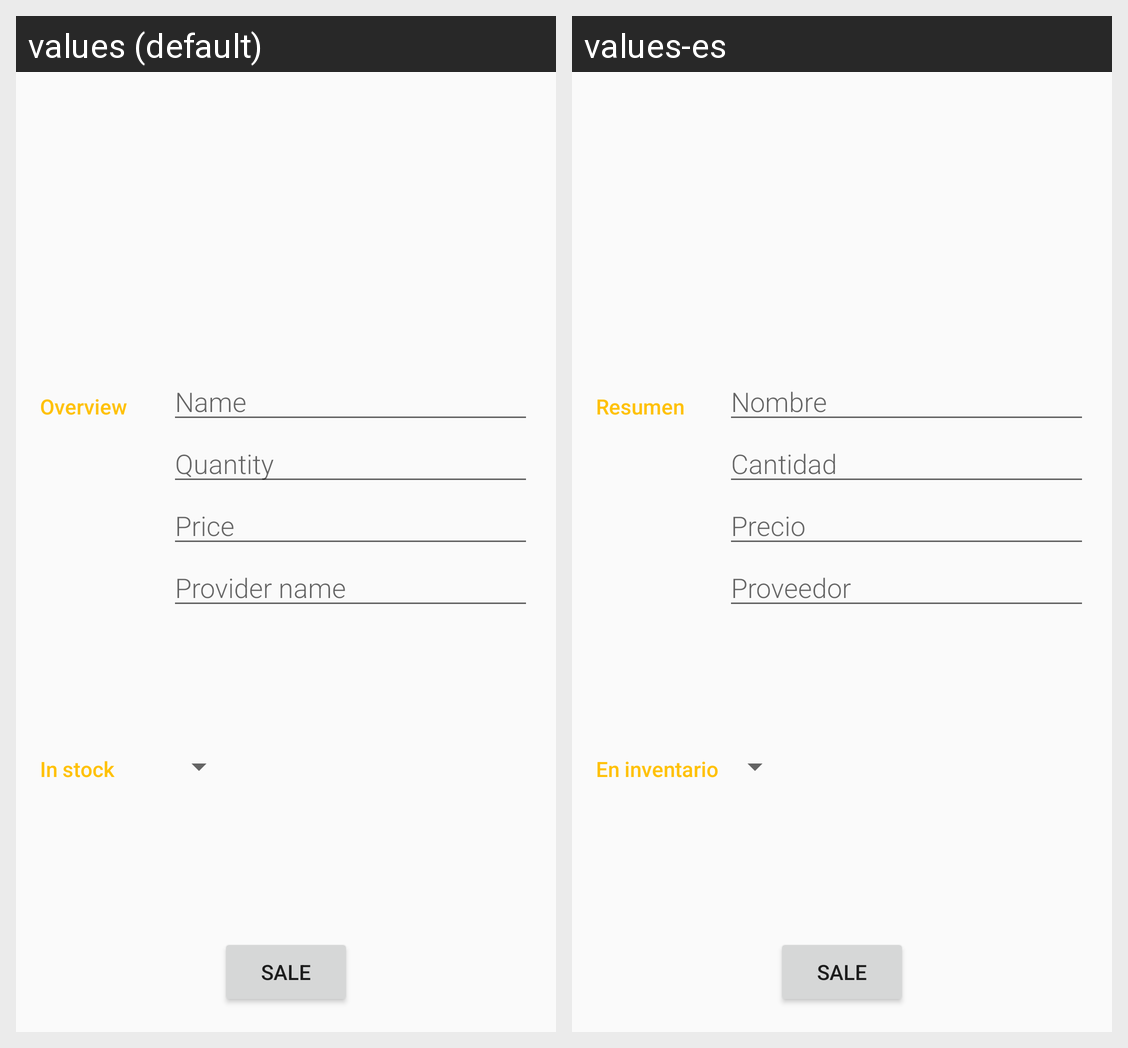

Translations of the strings shown on this Android screen, per locale in the grid:
Android screen res/layout/activity_editor.xml rendered under 2 locales, left to right: values (default), values-es. Device: Nexus 5 (rendered at 1080×1920; each locale shown at half size, 540×960, under a caption strip naming it); theme EditorTheme.
Strings drawn on this screen, with the default value and each locale's value (text and hints the layout hard-codes, and strings that could not be matched under every locale, appear in the picture but are not listed):

category_overview
  values: Overview
  values-es: Resumen

product_name
  values: Name
  values-es: Nombre

quantity_product
  values: Quantity
  values-es: Cantidad

price_product
  values: Price
  values-es: Precio

provider_name_product
  values: Provider name
  values-es: Proveedor

in_stock_text
  values: In stock
  values-es: En inventario

sale_text
  values: Sale
  values-es: Sale  [not translated; the default value is used]
